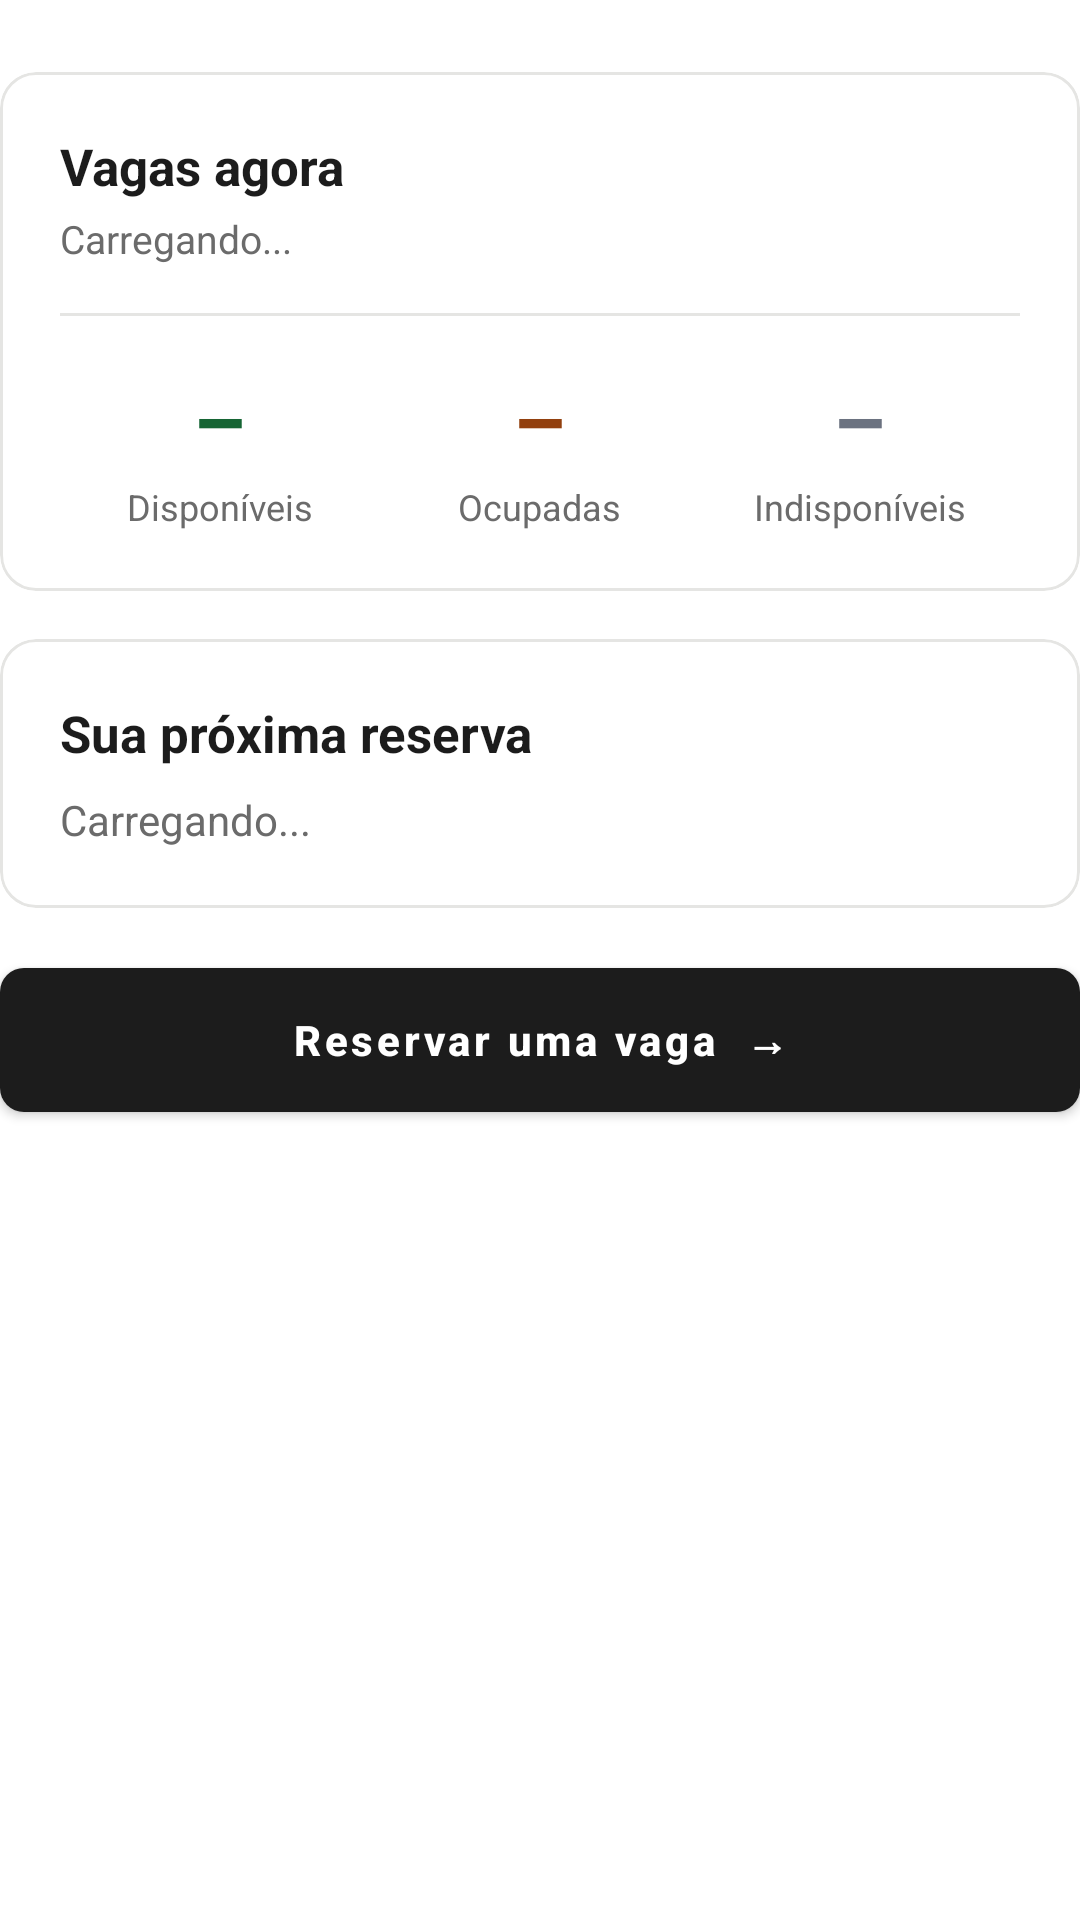

The Android layout XML behind this screen, and the referenced resources:
<!-- AndroidManifest.xml: application theme Theme.Parkingflow -->
<!-- res/layout/tela_inicio.xml -->
<?xml version="1.0" encoding="utf-8"?>
<LinearLayout xmlns:android="http://schemas.android.com/apk/res/android"
    xmlns:app="http://schemas.android.com/apk/res-auto"
    android:layout_width="match_parent"
    android:layout_height="wrap_content"
    android:orientation="vertical">

    
    <com.google.android.material.card.MaterialCardView
        android:layout_width="match_parent"
        android:layout_height="wrap_content"
        android:layout_marginTop="24dp"
        app:cardBackgroundColor="@color/white"
        app:cardCornerRadius="12dp"
        app:cardElevation="0dp"
        app:strokeColor="@color/borda"
        app:strokeWidth="1dp">

        <LinearLayout
            android:layout_width="match_parent"
            android:layout_height="wrap_content"
            android:orientation="vertical"
            android:padding="20dp">

            <TextView
                android:layout_width="wrap_content"
                android:layout_height="wrap_content"
                android:text="Vagas agora"
                android:textColor="@color/texto_principal"
                android:textSize="17sp"
                android:textStyle="bold" />

            <TextView
                android:id="@+id/txtResumoTotal"
                android:layout_width="wrap_content"
                android:layout_height="wrap_content"
                android:layout_marginTop="4dp"
                android:text="Carregando..."
                android:textColor="@color/texto_secundario"
                android:textSize="13sp" />

            <View
                android:layout_width="match_parent"
                android:layout_height="1dp"
                android:layout_marginTop="16dp"
                android:layout_marginBottom="16dp"
                android:background="@color/borda" />

            
            <LinearLayout
                android:layout_width="match_parent"
                android:layout_height="wrap_content"
                android:orientation="horizontal">

                <LinearLayout
                    android:layout_width="0dp"
                    android:layout_height="wrap_content"
                    android:layout_weight="1"
                    android:gravity="center_horizontal"
                    android:orientation="vertical">

                    <TextView
                        android:id="@+id/txtResumoDisponiveis"
                        android:layout_width="wrap_content"
                        android:layout_height="wrap_content"
                        android:text="–"
                        android:textColor="#166534"
                        android:textSize="28sp"
                        android:textStyle="bold" />

                    <TextView
                        android:layout_width="wrap_content"
                        android:layout_height="wrap_content"
                        android:layout_marginTop="2dp"
                        android:text="Disponíveis"
                        android:textColor="@color/texto_secundario"
                        android:textSize="12sp" />
                </LinearLayout>

                <LinearLayout
                    android:layout_width="0dp"
                    android:layout_height="wrap_content"
                    android:layout_weight="1"
                    android:gravity="center_horizontal"
                    android:orientation="vertical">

                    <TextView
                        android:id="@+id/txtResumoOcupadas"
                        android:layout_width="wrap_content"
                        android:layout_height="wrap_content"
                        android:text="–"
                        android:textColor="#92400E"
                        android:textSize="28sp"
                        android:textStyle="bold" />

                    <TextView
                        android:layout_width="wrap_content"
                        android:layout_height="wrap_content"
                        android:layout_marginTop="2dp"
                        android:text="Ocupadas"
                        android:textColor="@color/texto_secundario"
                        android:textSize="12sp" />
                </LinearLayout>

                <LinearLayout
                    android:layout_width="0dp"
                    android:layout_height="wrap_content"
                    android:layout_weight="1"
                    android:gravity="center_horizontal"
                    android:orientation="vertical">

                    <TextView
                        android:id="@+id/txtResumoIndisponiveis"
                        android:layout_width="wrap_content"
                        android:layout_height="wrap_content"
                        android:text="–"
                        android:textColor="#6B7280"
                        android:textSize="28sp"
                        android:textStyle="bold" />

                    <TextView
                        android:layout_width="wrap_content"
                        android:layout_height="wrap_content"
                        android:layout_marginTop="2dp"
                        android:text="Indisponíveis"
                        android:textColor="@color/texto_secundario"
                        android:textSize="12sp" />
                </LinearLayout>
            </LinearLayout>
        </LinearLayout>
    </com.google.android.material.card.MaterialCardView>

    
    <com.google.android.material.card.MaterialCardView
        android:layout_width="match_parent"
        android:layout_height="wrap_content"
        android:layout_marginTop="16dp"
        app:cardBackgroundColor="@color/white"
        app:cardCornerRadius="12dp"
        app:cardElevation="0dp"
        app:strokeColor="@color/borda"
        app:strokeWidth="1dp">

        <LinearLayout
            android:layout_width="match_parent"
            android:layout_height="wrap_content"
            android:orientation="vertical"
            android:padding="20dp">

            <TextView
                android:layout_width="wrap_content"
                android:layout_height="wrap_content"
                android:text="Sua próxima reserva"
                android:textColor="@color/texto_principal"
                android:textSize="17sp"
                android:textStyle="bold" />

            
            <TextView
                android:id="@+id/txtProximaMensagem"
                android:layout_width="wrap_content"
                android:layout_height="wrap_content"
                android:layout_marginTop="8dp"
                android:text="Carregando..."
                android:textColor="@color/texto_secundario"
                android:textSize="14sp" />

            
            <LinearLayout
                android:id="@+id/layoutProximaReserva"
                android:layout_width="match_parent"
                android:layout_height="wrap_content"
                android:orientation="vertical"
                android:visibility="gone">

                <LinearLayout
                    android:layout_width="match_parent"
                    android:layout_height="wrap_content"
                    android:layout_marginTop="10dp"
                    android:orientation="horizontal">

                    <TextView
                        android:layout_width="0dp"
                        android:layout_height="wrap_content"
                        android:layout_weight="1"
                        android:text="Vaga"
                        android:textColor="@color/texto_secundario"
                        android:textSize="14sp" />

                    <TextView
                        android:id="@+id/txtProximaVaga"
                        android:layout_width="wrap_content"
                        android:layout_height="wrap_content"
                        android:textColor="@color/texto_principal"
                        android:textSize="14sp"
                        android:textStyle="bold" />
                </LinearLayout>

                <LinearLayout
                    android:layout_width="match_parent"
                    android:layout_height="wrap_content"
                    android:layout_marginTop="10dp"
                    android:orientation="horizontal">

                    <TextView
                        android:layout_width="0dp"
                        android:layout_height="wrap_content"
                        android:layout_weight="1"
                        android:text="Entrada"
                        android:textColor="@color/texto_secundario"
                        android:textSize="14sp" />

                    <TextView
                        android:id="@+id/txtProximaEntrada"
                        android:layout_width="wrap_content"
                        android:layout_height="wrap_content"
                        android:textColor="@color/texto_principal"
                        android:textSize="14sp"
                        android:textStyle="bold" />
                </LinearLayout>

                <LinearLayout
                    android:layout_width="match_parent"
                    android:layout_height="wrap_content"
                    android:layout_marginTop="10dp"
                    android:orientation="horizontal">

                    <TextView
                        android:layout_width="0dp"
                        android:layout_height="wrap_content"
                        android:layout_weight="1"
                        android:text="Saída"
                        android:textColor="@color/texto_secundario"
                        android:textSize="14sp" />

                    <TextView
                        android:id="@+id/txtProximaSaida"
                        android:layout_width="wrap_content"
                        android:layout_height="wrap_content"
                        android:textColor="@color/texto_principal"
                        android:textSize="14sp"
                        android:textStyle="bold" />
                </LinearLayout>
            </LinearLayout>
        </LinearLayout>
    </com.google.android.material.card.MaterialCardView>

    
    <com.google.android.material.button.MaterialButton
        android:id="@+id/btnIrReservar"
        android:layout_width="match_parent"
        android:layout_height="wrap_content"
        android:layout_marginTop="20dp"
        android:insetTop="0dp"
        android:insetBottom="0dp"
        android:minHeight="48dp"
        android:text="Reservar uma vaga  →"
        android:textAllCaps="false"
        android:textColor="@color/white"
        android:textStyle="bold"
        app:backgroundTint="@color/botao_fundo"
        app:cornerRadius="8dp" />

</LinearLayout>
<!-- resources referenced by this layout -->
<resources>
  <color name="borda">#E5E5E3</color>
  <color name="texto_principal">#1C1C1C</color>
  <color name="texto_secundario">#6B6B6B</color>
  <color name="white">#FFFFFFFF</color>
  <style name="Theme.Parkingflow" parent="Theme.MaterialComponents.DayNight.NoActionBar">
          
          <item name="colorPrimary">@color/purple_500</item>
          <item name="colorPrimaryVariant">@color/purple_700</item>
          <item name="colorOnPrimary">@color/white</item>
          
          <item name="colorSecondary">@color/teal_200</item>
          <item name="colorSecondaryVariant">@color/teal_700</item>
          <item name="colorOnSecondary">@color/black</item>
          
          <item name="android:statusBarColor">?attr/colorPrimaryVariant</item>
          
      </style>
  <color name="purple_500">#FF6200EE</color>
  <color name="purple_700">#FF3700B3</color>
  <color name="teal_200">#FF03DAC5</color>
  <color name="teal_700">#FF018786</color>
  <color name="black">#FF000000</color>
</resources>
